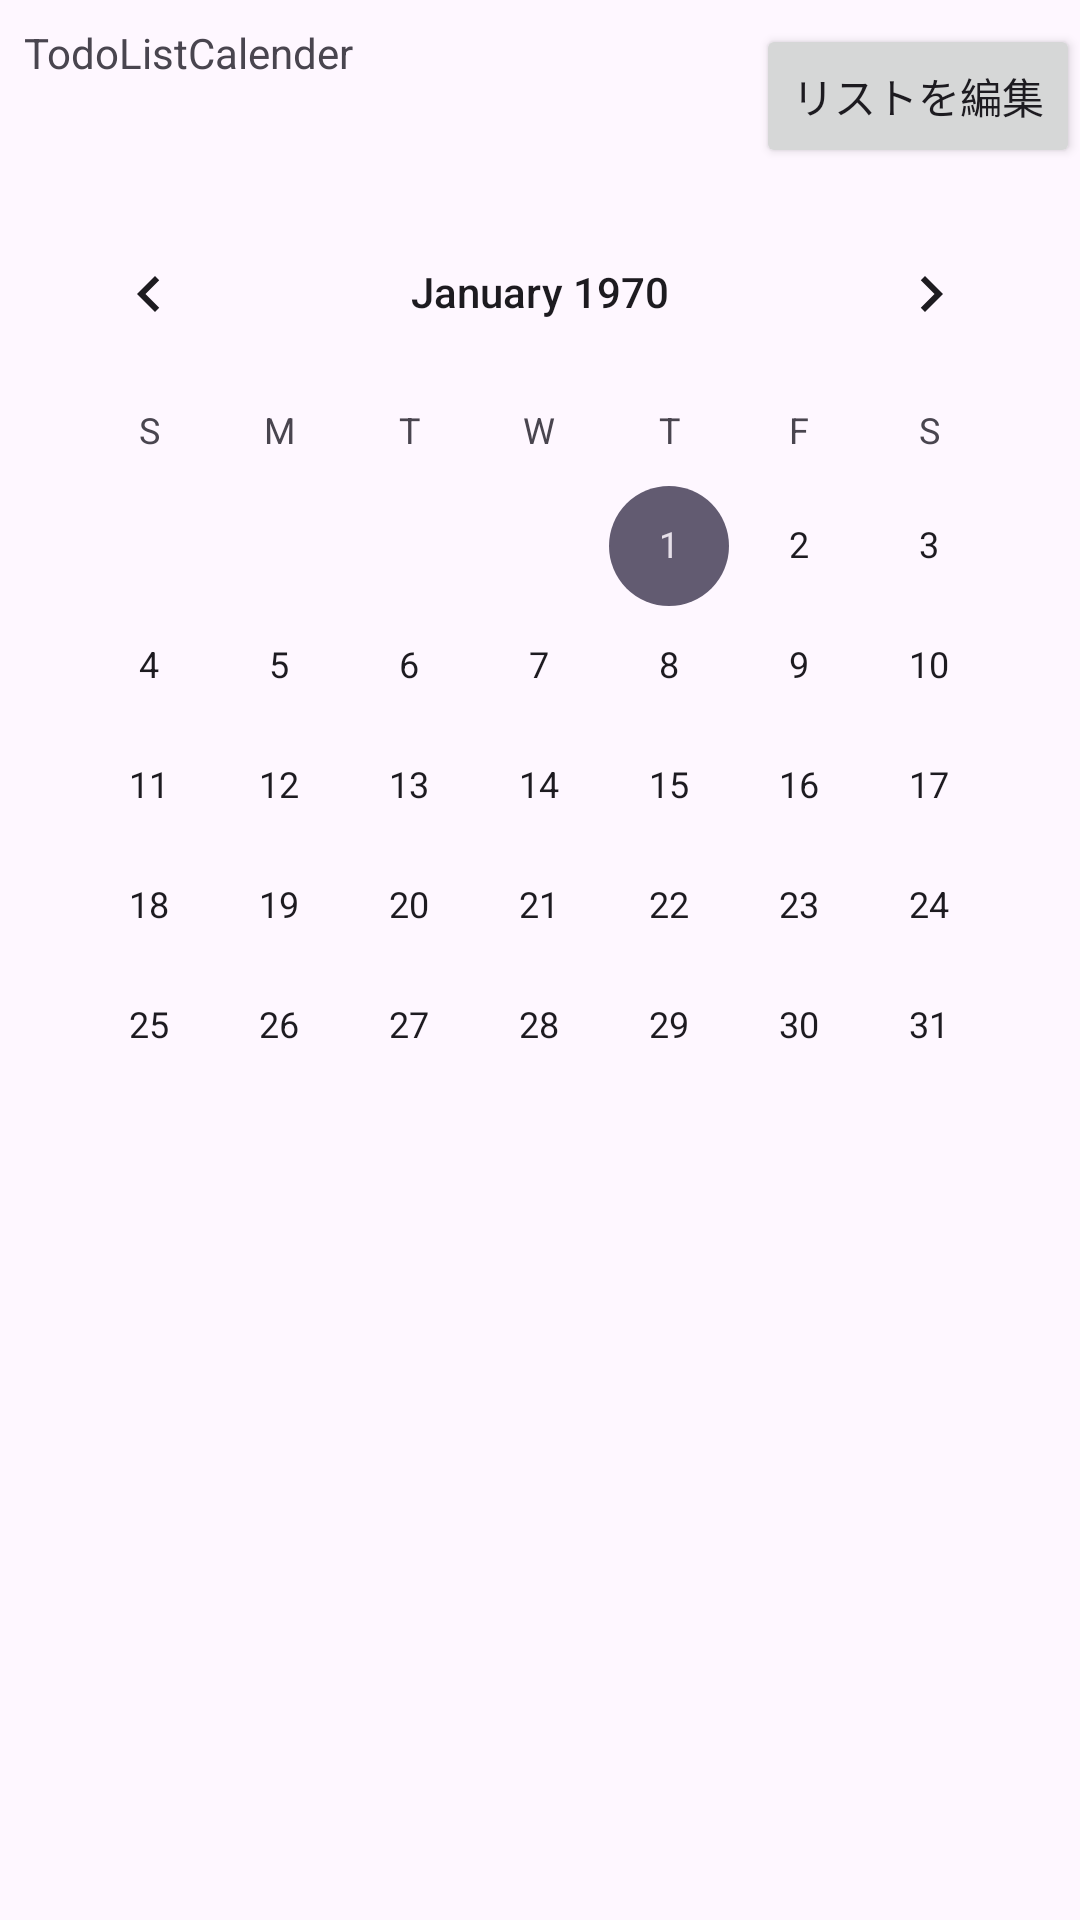

Write the Android layout XML for this screen, with the resource values it uses.
<!-- AndroidManifest.xml: application theme Theme.TodoListCalender -->
<!-- res/layout/activity_main.xml -->
<?xml version="1.0" encoding="utf-8"?>
<androidx.constraintlayout.widget.ConstraintLayout xmlns:android="http://schemas.android.com/apk/res/android"
    xmlns:app="http://schemas.android.com/apk/res-auto"
    xmlns:tools="http://schemas.android.com/tools"
    android:id="@+id/main"
    android:layout_width="match_parent"
    android:layout_height="match_parent"
    tools:context=".MainActivity">

    <TextView
        android:id="@+id/tvTitle"
        android:layout_width="wrap_content"
        android:layout_height="wrap_content"
        android:layout_marginStart="8dp"
        android:layout_marginTop="8dp"
        android:text="@string/tv_title"
        app:layout_constraintStart_toStartOf="parent"
        app:layout_constraintTop_toTopOf="parent" />

    <CalendarView
        android:id="@+id/cvCalender"
        android:layout_width="0dp"
        android:layout_height="wrap_content"
        android:layout_marginStart="8dp"
        android:layout_marginTop="8dp"
        android:layout_marginEnd="8dp"
        app:layout_constraintEnd_toEndOf="parent"
        app:layout_constraintHorizontal_bias="0.5"
        app:layout_constraintStart_toStartOf="parent"
        app:layout_constraintTop_toBottomOf="@+id/btAdd" />

    <ListView
        android:id="@+id/lvTodo"
        android:layout_width="0dp"
        android:layout_height="0dp"
        android:layout_marginStart="8dp"
        android:layout_marginTop="8dp"
        android:layout_marginEnd="8dp"
        android:layout_marginBottom="8dp"
        app:layout_constraintBottom_toBottomOf="parent"
        app:layout_constraintEnd_toEndOf="parent"
        app:layout_constraintHorizontal_bias="0.5"
        app:layout_constraintStart_toStartOf="parent"
        app:layout_constraintTop_toBottomOf="@+id/cvCalender"
        app:layout_constraintVertical_bias="0.5" />

    <Button
        android:id="@+id/btAdd"
        android:layout_width="wrap_content"
        android:layout_height="wrap_content"
        android:onClick="onButtonAdd"
        android:layout_marginTop="8dp"
        android:text="@string/bt_add"
        app:layout_constraintEnd_toEndOf="parent"
        app:layout_constraintTop_toTopOf="parent" />
</androidx.constraintlayout.widget.ConstraintLayout>
<!-- resources referenced by this layout -->
<resources>
  <string name="bt_add">リストを編集</string>
  <string name="tv_title">TodoListCalender</string>
  <style name="Theme.TodoListCalender" parent="Base.Theme.TodoListCalender" />
  <style name="Base.Theme.TodoListCalender" parent="Theme.Material3.DayNight.NoActionBar">
          
          
      </style>
</resources>
